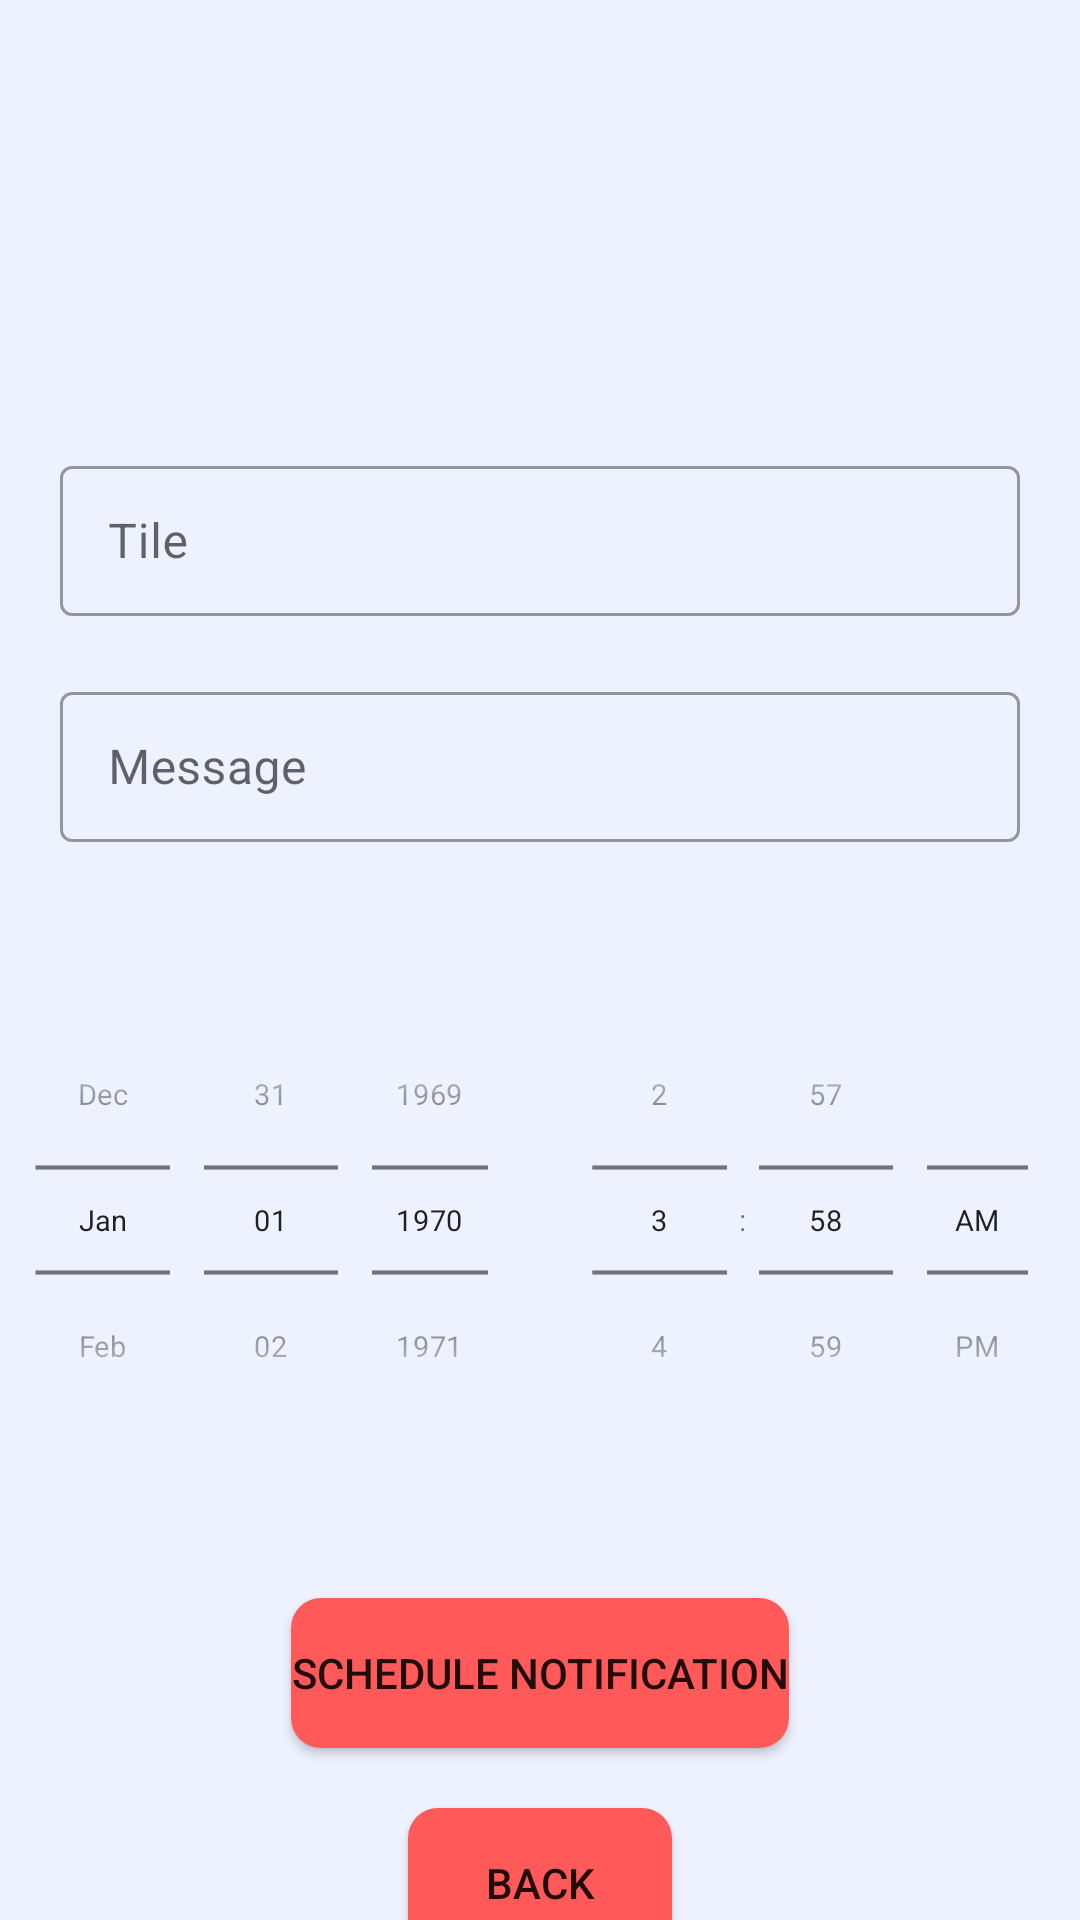

Produce the Android XML layout that renders to this screen, including the resource entries it uses.
<!-- AndroidManifest.xml: application theme Theme.AplikacjaTestowa -->
<!-- res/layout/activity_schedule_notifications.xml -->
<?xml version="1.0" encoding="utf-8"?>
<LinearLayout
    xmlns:android="http://schemas.android.com/apk/res/android"
    xmlns:app="http://schemas.android.com/apk/res-auto"
    xmlns:tools="http://schemas.android.com/tools"
    android:id="@+id/main"
    android:layout_width="match_parent"
    android:layout_height="match_parent"
    android:orientation="vertical"
    android:background="@color/white"
    tools:context="naszeAktywnosci.ScheduleNotificationsActivity">


    <com.google.android.material.textfield.TextInputLayout
        android:layout_width="match_parent"
        android:layout_height="wrap_content"
        android:paddingHorizontal="20dp"
        android:layout_marginTop="150dp"
        style = "@style/Widget.MaterialComponents.TextInputLayout.OutlinedBox.Dense"

        >

        <com.google.android.material.textfield.TextInputEditText
            android:id="@+id/EditText_title"
            android:layout_width="match_parent"
            android:layout_height="50dp"
            android:hint="@string/tile"
            android:textColor="@color/dark_blue"
            android:textColorHint="@color/dark_blue"
            android:background="@drawable/input_rounded_blue"/>
    </com.google.android.material.textfield.TextInputLayout>

    <com.google.android.material.textfield.TextInputLayout
        android:layout_width="match_parent"
        android:layout_height="wrap_content"
        android:paddingHorizontal="20dp"
        android:layout_marginTop="20dp"
        style = "@style/Widget.MaterialComponents.TextInputLayout.OutlinedBox.Dense"

        >

        <com.google.android.material.textfield.TextInputEditText
            android:id="@+id/EditText_message"
            android:layout_width="match_parent"
            android:layout_height="50dp"
            android:hint="@string/message"
            android:textColorHint="@color/dark_blue"
            android:textColor="@color/dark_blue"
            android:background="@drawable/input_rounded_blue"
            />
    </com.google.android.material.textfield.TextInputLayout>

    <LinearLayout
        android:layout_width="match_parent"
        android:layout_height="wrap_content"
        android:layout_marginTop='20dp'>

        <DatePicker
            android:id="@+id/datePicker"
            android:layout_width="0dp"
            android:layout_height="wrap_content"
            android:layout_gravity="center"
            android:layout_marginLeft="-30dp"
            android:layout_marginRight="-30dp"
            android:layout_weight="1"
            android:calendarViewShown="false"
            android:datePickerMode="spinner"
            android:scaleX="0.7"
            android:scaleY="0.7" />

        <TimePicker
            android:id="@+id/timePicker"
            android:layout_width="0dp"
            android:layout_weight="1"
            android:layout_height="wrap_content"
            android:timePickerMode="spinner"
            android:layout_gravity="center"
            android:scaleY="0.7"
            android:scaleX="0.7"
            android:layout_marginLeft="-30dp"
            android:layout_marginRight="-30dp"
            />
    </LinearLayout>

    <Button
        android:id="@+id/button_submitNotification"
        android:layout_width="wrap_content"
        android:layout_height="50dp"
        android:layout_gravity="center"
        android:layout_marginTop="20dp"
        android:background="@drawable/button_rounded_all"
        android:text="@string/schedule_notification" />

    <Button
        android:id="@+id/button_backToManFromNotif"
        android:layout_width="wrap_content"
        android:layout_height="50dp"
        android:background="@drawable/button_rounded_all"
        android:layout_gravity="center"
        android:layout_marginTop="20dp"
        android:text="@string/Back" />

</LinearLayout>
<!-- resources referenced by this layout -->
<resources>
  <color name="dark_blue">#676FA3</color>
  <color name="white">#EEF2FF</color>
  <!-- drawable button_rounded_all (drawable) -->
  <?xml version="1.0" encoding="utf-8"?>
  <shape xmlns:android="http://schemas.android.com/apk/res/android"
      android:shape="rectangle">
      <solid android:color="@color/red" />
      <corners
          android:bottomRightRadius="10dp"
          android:bottomLeftRadius="10dp"
          android:topRightRadius="10dp"
          android:topLeftRadius="10dp"
          />
  </shape>
  <string name="Back">Back</string>
  <string name="message">Message</string>
  <string name="schedule_notification">Schedule Notification</string>
  <string name="tile">Tile</string>
  <style name="Theme.AplikacjaTestowa" parent="Theme.MaterialComponents.DayNight.NoActionBar">
          
          <item name="colorPrimary">@color/red</item>
          <item name="colorOnPrimary">@color/white</item>
          
          <item name="colorSecondary">@color/dark_blue</item>
          <item name="colorOnSecondary">@color/blue</item>
          
          <item name="android:statusBarColor">?attr/colorPrimaryVariant</item>
          
      </style>
  <color name="red">#FF5959</color>
  <color name="blue">#CDDEFF</color>
</resources>
